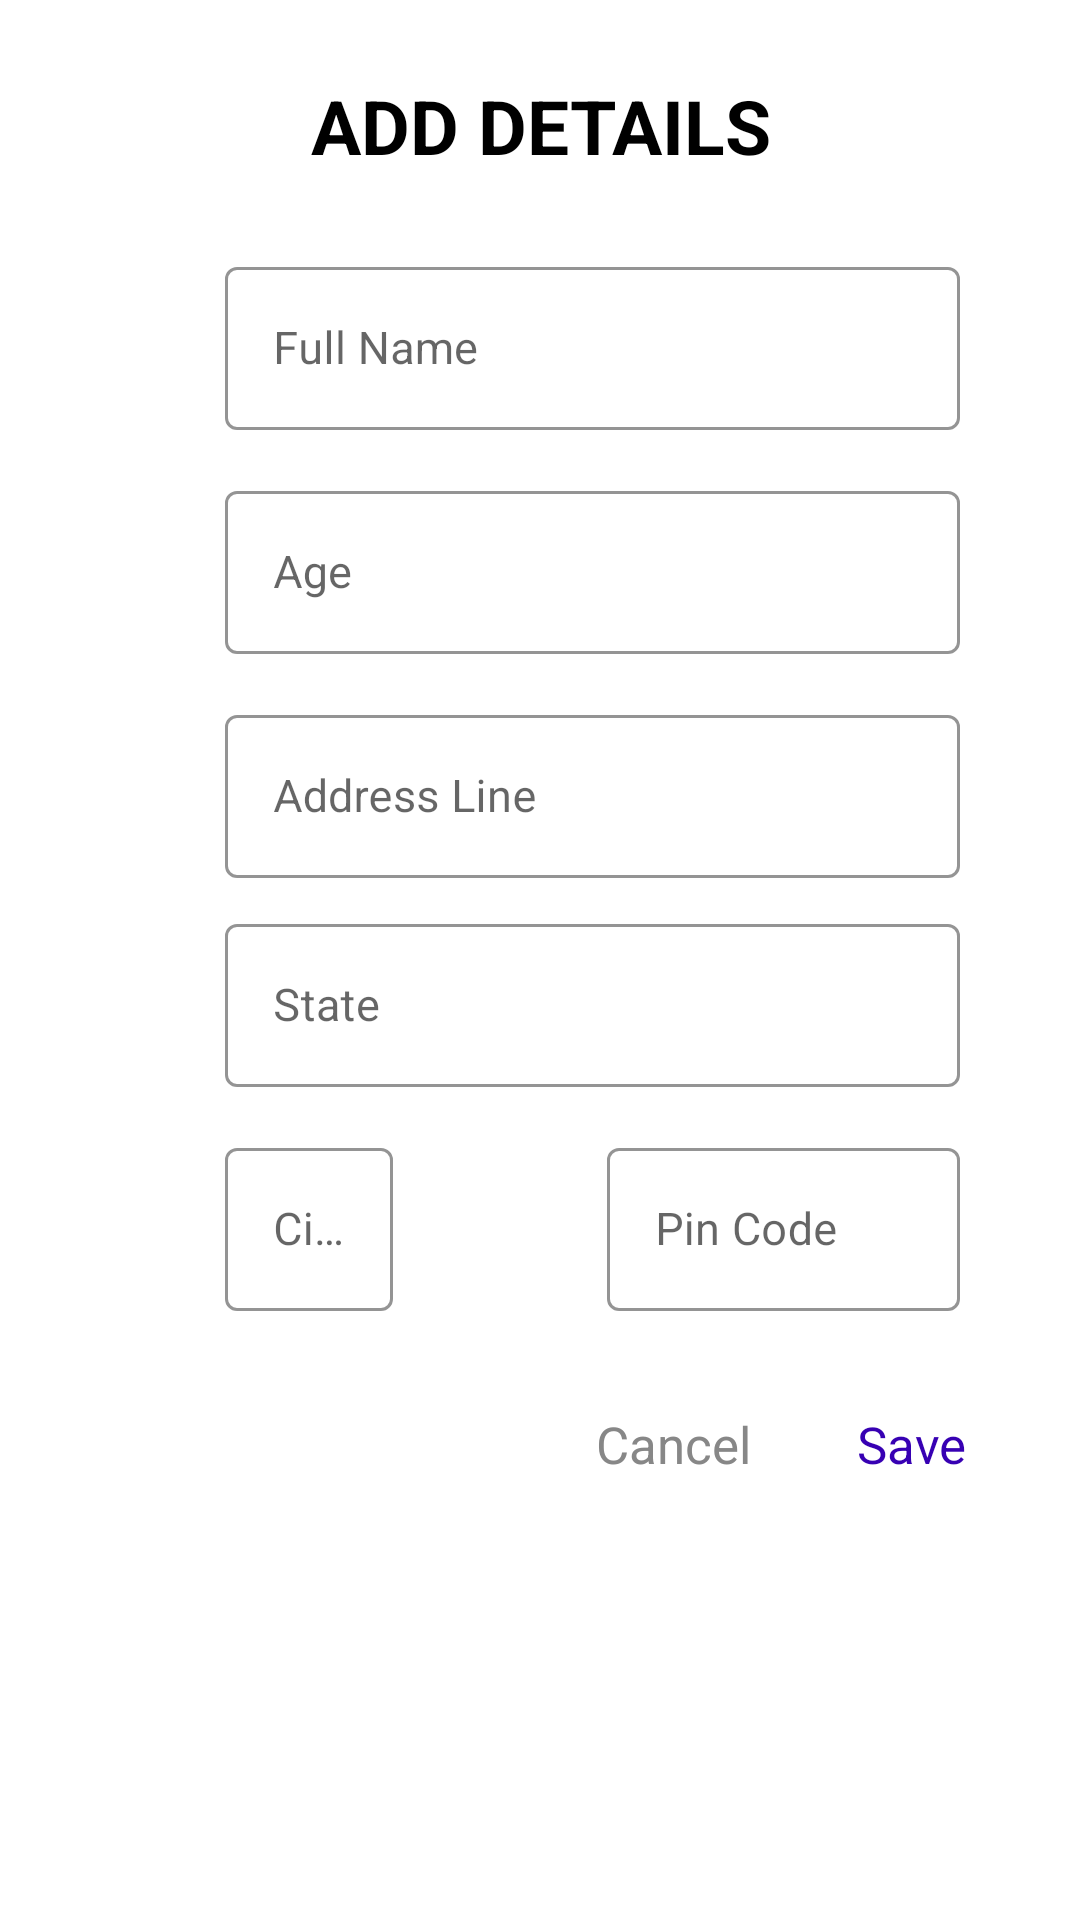

Write the Android layout XML for this screen, with the resource values it uses.
<!-- AndroidManifest.xml: application theme AppTheme -->
<!-- res/layout/dialog_create_form.xml -->
<?xml version="1.0" encoding="utf-8"?>
<LinearLayout
    xmlns:android="http://schemas.android.com/apk/res/android"
    xmlns:app="http://schemas.android.com/apk/res-auto"
    android:layout_width="360dp"
    android:layout_height="wrap_content"
    android:orientation="vertical"
    android:layout_gravity="center"
    android:padding="25dp"
    android:background="@color/white">

    <LinearLayout
        android:layout_width="match_parent"
        android:layout_height="wrap_content"
        android:orientation="horizontal"
        android:layout_marginBottom="10dp"
        android:gravity="center">

        <TextView
            android:layout_width="wrap_content"
            android:layout_height="wrap_content"
            android:text="@string/fill_in_the_details"
            android:textSize="25sp"
            android:gravity="center"
            android:paddingHorizontal="25dp"
            android:textColor="@color/black"
            android:textAllCaps="true"
            android:textStyle="bold"/>

    </LinearLayout>

    <LinearLayout
        android:layout_width="match_parent"
        android:layout_height="wrap_content"
        android:layout_marginTop="15dp">

        <ImageView
            android:layout_width="50dp"
            android:layout_height="match_parent"
            android:padding="10dp"
            android:src="@drawable/ic_baseline_perm_identity_24"
            app:tint="@color/purple_700" />

        <com.google.android.material.textfield.TextInputLayout
            style="@style/Widget.MaterialComponents.TextInputLayout.OutlinedBox"
            android:layout_width="match_parent"
            android:layout_height="wrap_content"
            android:layout_marginEnd="15dp"
            android:hint="@string/full_name"
            app:boxStrokeColor="@color/colorPrimaryDark">

            <com.google.android.material.textfield.TextInputEditText
                android:id="@+id/name"
                android:layout_width="match_parent"
                android:layout_height="match_parent"
                android:inputType="text"
                android:ems="10"
                android:textSize="15sp" />

        </com.google.android.material.textfield.TextInputLayout>

    </LinearLayout>

    <LinearLayout
        android:layout_width="match_parent"
        android:layout_height="wrap_content"
        android:layout_marginTop="15dp">

        <ImageView
            android:layout_width="50dp"
            android:layout_height="match_parent"
            android:padding="10dp"
            android:src="@drawable/ic_baseline_today_24"
            app:tint="@color/purple_700"/>

        <com.google.android.material.textfield.TextInputLayout
            style="@style/Widget.MaterialComponents.TextInputLayout.OutlinedBox"
            android:layout_width="match_parent"
            android:layout_height="wrap_content"
            android:layout_marginEnd="15dp"
            android:hint="@string/age"
            app:boxStrokeColor="@color/colorPrimaryDark"
            app:counterMaxLength="2">

            <com.google.android.material.textfield.TextInputEditText
                android:id="@+id/age"
                android:layout_width="match_parent"
                android:layout_height="wrap_content"
                android:ems="10"
                android:inputType="number"
                android:textSize="15sp" />

        </com.google.android.material.textfield.TextInputLayout>

    </LinearLayout>

    <LinearLayout
        android:layout_width="match_parent"
        android:layout_height="wrap_content"
        android:layout_marginTop="15dp">

        <ImageView
            android:layout_width="50dp"
            android:layout_height="match_parent"
            android:padding="10dp"
            android:src="@drawable/ic_outline_home_work_24"
            app:tint="@color/purple_700"/>

        <com.google.android.material.textfield.TextInputLayout
            style="@style/Widget.MaterialComponents.TextInputLayout.OutlinedBox"
            android:layout_width="match_parent"
            android:layout_height="wrap_content"
            android:layout_marginEnd="15dp"
            android:hint="@string/address_line"
            app:boxStrokeColor="@color/colorPrimaryDark">

            <com.google.android.material.textfield.TextInputEditText
                android:id="@+id/address"
                android:layout_width="match_parent"
                android:layout_height="wrap_content"
                android:ems="10"
                android:inputType="textCapSentences"
                android:textColor="@color/light_black"
                android:textSize="15sp" />

        </com.google.android.material.textfield.TextInputLayout>

    </LinearLayout>

    <com.google.android.material.textfield.TextInputLayout
        style="@style/Widget.MaterialComponents.TextInputLayout.OutlinedBox"
        android:layout_width="match_parent"
        android:layout_height="wrap_content"
        android:layout_marginStart="50dp"
        android:layout_marginTop="10dp"
        android:layout_marginEnd="15dp"
        android:hint="@string/state"
        android:focusableInTouchMode="false"
        app:boxStrokeColor="@color/colorPrimaryDark">

        <com.google.android.material.textfield.TextInputEditText
            android:id="@+id/state"
            android:layout_width="match_parent"
            android:layout_height="wrap_content"
            android:ems="10"
            android:inputType="text"
            android:textColor="@color/light_black"
            android:textSize="15sp" />

    </com.google.android.material.textfield.TextInputLayout>

    <LinearLayout
        android:layout_width="match_parent"
        android:layout_height="wrap_content"
        android:layout_marginVertical="15dp"
        android:layout_marginStart="45dp"
        android:orientation="horizontal"
        android:layout_marginEnd="10dp">

        <com.google.android.material.textfield.TextInputLayout
            style="@style/Widget.MaterialComponents.TextInputLayout.OutlinedBox"
            android:layout_height="wrap_content"
            android:layout_width="wrap_content"
            android:layout_weight="1"
            android:hint="@string/city"
            android:focusableInTouchMode="false"
            android:layout_marginHorizontal="5dp"
            app:boxStrokeColor="@color/colorPrimaryDark">

            <com.google.android.material.textfield.TextInputEditText
                android:id="@+id/city"
                android:layout_width="wrap_content"
                android:layout_height="wrap_content"
                android:ems="10"
                android:inputType="text"
                android:textColor="@color/light_black"
                android:textSize="15sp" />

        </com.google.android.material.textfield.TextInputLayout>

        <com.google.android.material.textfield.TextInputLayout
            style="@style/Widget.MaterialComponents.TextInputLayout.OutlinedBox"
            android:layout_height="wrap_content"
            android:layout_width="wrap_content"
            android:layout_marginHorizontal="5dp"
            android:hint="@string/pin_code"
            android:layout_weight="1"
            app:boxStrokeColor="@color/colorPrimaryDark"
            app:counterMaxLength="6">

            <com.google.android.material.textfield.TextInputEditText
                android:id="@+id/pin_code"
                android:layout_width="match_parent"
                android:layout_height="wrap_content"
                android:ems="10"
                android:maxLength="6"
                android:inputType="number"
                android:textColor="@color/light_black"
                android:textSize="15sp" />

        </com.google.android.material.textfield.TextInputLayout>

    </LinearLayout>

    <LinearLayout
        android:layout_width="match_parent"
        android:layout_height="wrap_content"
        android:gravity="end"
        android:layout_marginTop="10dp"
        android:orientation="horizontal">

        <TextView
            android:id="@+id/cancel"
            android:layout_width="wrap_content"
            android:layout_height="match_parent"
            android:layout_gravity="end"
            android:background="@drawable/custom_ripple_white"
            android:gravity="end"
            android:layout_marginEnd="10dp"
            android:paddingHorizontal="12dp"
            android:paddingVertical="8dp"
            android:text="@string/cancel"
            android:textColor="@color/dark_grey"
            android:textSize="17sp" />

        <TextView
            android:id="@+id/save"
            android:layout_width="wrap_content"
            android:layout_height="wrap_content"
            android:gravity="end"
            android:textSize="17sp"
            android:paddingVertical="8dp"
            android:paddingHorizontal="13dp"
            android:background="@drawable/custom_ripple_white"
            android:textColor="@color/purple_700"
            android:text="@string/save"/>

    </LinearLayout>

</LinearLayout>
<!-- resources referenced by this layout -->
<resources>
  <color name="black">#FF000000</color>
  <color name="colorPrimaryDark">#ffffff</color>
  <color name="dark_grey">#878787</color>
  <color name="light_black">#212121</color>
  <color name="purple_700">#FF3700B3</color>
  <color name="white">#FFFFFFFF</color>
  <string name="address_line">Address Line</string>
  <string name="age">Age</string>
  <string name="cancel">Cancel</string>
  <string name="city">City</string>
  <string name="fill_in_the_details">Add Details</string>
  <string name="full_name">Full Name</string>
  <string name="pin_code">Pin Code</string>
  <string name="save">Save</string>
  <string name="state">State</string>
  <style name="AppTheme" parent="Theme.MaterialComponents.Light.NoActionBar">
          <item name="colorPrimary">@color/colorPrimary</item>
          <item name="colorPrimaryDark">@color/colorPrimaryDark</item>
          <item name="colorAccent">@color/colorPrimaryDark</item>
          <item name="android:statusBarColor">#ffffff</item>
          <item name="android:windowLightStatusBar" tools:targetApi="m">true</item>
      </style>
  <color name="colorPrimary">#0072B1</color>
</resources>
